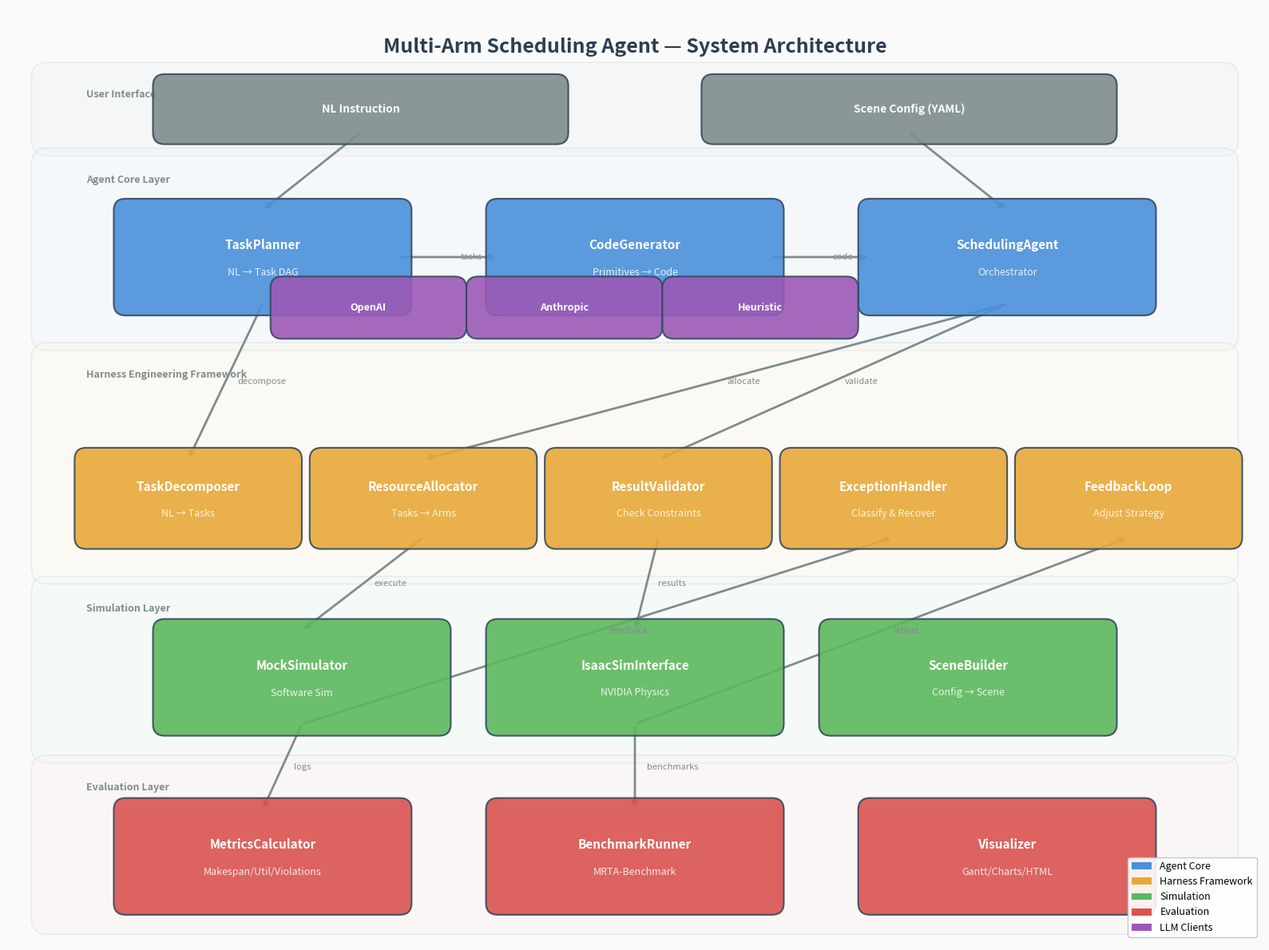

Generate this figure with matplotlib:
#!/usr/bin/env python3
"""
Generate system architecture diagram using matplotlib.

Produces a publication-quality layered architecture diagram.
"""

import matplotlib
matplotlib.use('Agg')
import matplotlib.pyplot as plt
import matplotlib.patches as mpatches
from matplotlib.patches import FancyBboxPatch, FancyArrowPatch
import numpy as np


def draw_architecture(save_path: str = "docs/source/assets/architecture.png"):
    """Draw the system architecture diagram."""
    fig, ax = plt.subplots(1, 1, figsize=(16, 12))
    ax.set_xlim(0, 16)
    ax.set_ylim(0, 12)
    ax.axis('off')
    ax.set_facecolor('#fafafa')
    fig.patch.set_facecolor('#fafafa')

    # Color scheme
    colors = {
        'agent': '#4A90D9',
        'harness': '#E8A838',
        'simulation': '#5CB85C',
        'evaluation': '#D9534F',
        'llm': '#9B59B6',
        'bg': '#F7F7F7',
        'text': '#2C3E50',
        'arrow': '#7F8C8D',
    }

    def draw_box(x, y, w, h, label, color, fontsize=11, alpha=0.9, sublabel=None):
        box = FancyBboxPatch((x, y), w, h,
                             boxstyle="round,pad=0.15",
                             facecolor=color, edgecolor='#34495E',
                             linewidth=1.5, alpha=alpha, zorder=2)
        ax.add_patch(box)
        if sublabel:
            ax.text(x + w/2, y + h/2 + 0.15, label,
                    ha='center', va='center', fontsize=fontsize,
                    fontweight='bold', color='white', zorder=3)
            ax.text(x + w/2, y + h/2 - 0.2, sublabel,
                    ha='center', va='center', fontsize=fontsize - 2,
                    color='white', alpha=0.85, zorder=3)
        else:
            ax.text(x + w/2, y + h/2, label,
                    ha='center', va='center', fontsize=fontsize,
                    fontweight='bold', color='white', zorder=3)

    def draw_arrow(x1, y1, x2, y2, label=None):
        ax.annotate('', xy=(x2, y2), xytext=(x1, y1),
                    arrowprops=dict(arrowstyle='->', color=colors['arrow'],
                                    lw=2, connectionstyle='arc3,rad=0'),
                    zorder=1)
        if label:
            mx, my = (x1 + x2) / 2, (y1 + y2) / 2
            ax.text(mx + 0.15, my, label, fontsize=8, color=colors['arrow'],
                    ha='left', va='center', style='italic', zorder=3)

    def draw_layer_bg(y, h, label, color):
        bg = FancyBboxPatch((0.5, y), 15, h,
                            boxstyle="round,pad=0.2",
                            facecolor=color, edgecolor='#BDC3C7',
                            linewidth=1, alpha=0.3, zorder=0)
        ax.add_patch(bg)
        ax.text(1.0, y + h - 0.25, label,
                fontsize=9, color='#7F8C8D', fontweight='bold',
                style='italic', zorder=1)

    # Title
    ax.text(8, 11.5, 'Multi-Arm Scheduling Agent — System Architecture',
            ha='center', va='center', fontsize=18, fontweight='bold',
            color=colors['text'], zorder=3)

    # Layer 1: User Interface
    draw_layer_bg(10.3, 0.8, 'User Interface', '#ECF0F1')
    draw_box(2, 10.4, 5, 0.6, 'NL Instruction', '#7F8C8D', fontsize=10)
    draw_box(9, 10.4, 5, 0.6, 'Scene Config (YAML)', '#7F8C8D', fontsize=10)

    # Layer 2: Agent Core
    draw_layer_bg(7.8, 2.2, 'Agent Core Layer', '#EBF5FB')
    draw_box(1.5, 8.2, 3.5, 1.2, 'TaskPlanner', colors['agent'],
             sublabel='NL → Task DAG')
    draw_box(6.25, 8.2, 3.5, 1.2, 'CodeGenerator', colors['agent'],
             sublabel='Primitives → Code')
    draw_box(11, 8.2, 3.5, 1.2, 'SchedulingAgent', colors['agent'],
             sublabel='Orchestrator')

    # LLM Clients (inside Agent Core)
    draw_box(3.5, 7.9, 2.2, 0.5, 'OpenAI', colors['llm'], fontsize=9)
    draw_box(6.0, 7.9, 2.2, 0.5, 'Anthropic', colors['llm'], fontsize=9)
    draw_box(8.5, 7.9, 2.2, 0.5, 'Heuristic', colors['llm'], fontsize=9)

    # Layer 3: Harness Framework
    draw_layer_bg(4.8, 2.7, 'Harness Engineering Framework', '#FEF9E7')
    draw_box(1.0, 5.2, 2.6, 1.0, 'TaskDecomposer', colors['harness'],
             sublabel='NL → Tasks')
    draw_box(4.0, 5.2, 2.6, 1.0, 'ResourceAllocator', colors['harness'],
             sublabel='Tasks → Arms')
    draw_box(7.0, 5.2, 2.6, 1.0, 'ResultValidator', colors['harness'],
             sublabel='Check Constraints')
    draw_box(10.0, 5.2, 2.6, 1.0, 'ExceptionHandler', colors['harness'],
             sublabel='Classify & Recover')
    draw_box(13.0, 5.2, 2.6, 1.0, 'FeedbackLoop', colors['harness'],
             sublabel='Adjust Strategy')

    # Layer 4: Simulation
    draw_layer_bg(2.5, 2.0, 'Simulation Layer', '#EAFAF1')
    draw_box(2.0, 2.8, 3.5, 1.2, 'MockSimulator', colors['simulation'],
             sublabel='Software Sim')
    draw_box(6.25, 2.8, 3.5, 1.2, 'IsaacSimInterface', colors['simulation'],
             sublabel='NVIDIA Physics')
    draw_box(10.5, 2.8, 3.5, 1.2, 'SceneBuilder', colors['simulation'],
             sublabel='Config → Scene')

    # Layer 5: Evaluation
    draw_layer_bg(0.3, 1.9, 'Evaluation Layer', '#FDEDEC')
    draw_box(1.5, 0.5, 3.5, 1.2, 'MetricsCalculator', colors['evaluation'],
             sublabel='Makespan/Util/Violations')
    draw_box(6.25, 0.5, 3.5, 1.2, 'BenchmarkRunner', colors['evaluation'],
             sublabel='MRTA-Benchmark')
    draw_box(11, 0.5, 3.5, 1.2, 'Visualizer', colors['evaluation'],
             sublabel='Gantt/Charts/HTML')

    # Arrows between layers
    # User → Agent
    draw_arrow(4.5, 10.4, 3.25, 9.4)
    draw_arrow(11.5, 10.4, 12.75, 9.4)

    # Agent internal flow
    draw_arrow(5.0, 8.8, 6.25, 8.8, 'tasks')
    draw_arrow(9.75, 8.8, 11.0, 8.8, 'code')

    # Agent → Harness
    draw_arrow(3.25, 8.2, 2.3, 6.2, 'decompose')
    draw_arrow(12.75, 8.2, 5.3, 6.2, 'allocate')
    draw_arrow(12.75, 8.2, 8.3, 6.2, 'validate')

    # Harness → Simulation
    draw_arrow(5.3, 5.2, 3.75, 4.0, 'execute')
    draw_arrow(8.3, 5.2, 8.0, 4.0, 'results')

    # Simulation → Harness feedback
    draw_arrow(3.75, 2.8, 11.3, 5.2, 'feedback')
    draw_arrow(8.0, 2.8, 14.3, 5.2, 'adjust')

    # Evaluation
    draw_arrow(3.75, 2.8, 3.25, 1.7, 'logs')
    draw_arrow(8.0, 2.8, 8.0, 1.7, 'benchmarks')

    # Legend
    legend_items = [
        mpatches.Patch(facecolor=colors['agent'], label='Agent Core'),
        mpatches.Patch(facecolor=colors['harness'], label='Harness Framework'),
        mpatches.Patch(facecolor=colors['simulation'], label='Simulation'),
        mpatches.Patch(facecolor=colors['evaluation'], label='Evaluation'),
        mpatches.Patch(facecolor=colors['llm'], label='LLM Clients'),
    ]
    ax.legend(handles=legend_items, loc='lower right', fontsize=9,
              framealpha=0.9, edgecolor='#BDC3C7')

    plt.tight_layout()
    plt.savefig(save_path, dpi=150, bbox_inches='tight',
                facecolor=fig.get_facecolor(), edgecolor='none')
    plt.close()
    print(f"Architecture diagram saved to {save_path}")


if __name__ == "__main__":
    import os
    os.makedirs("docs/source/assets", exist_ok=True)
    draw_architecture()
